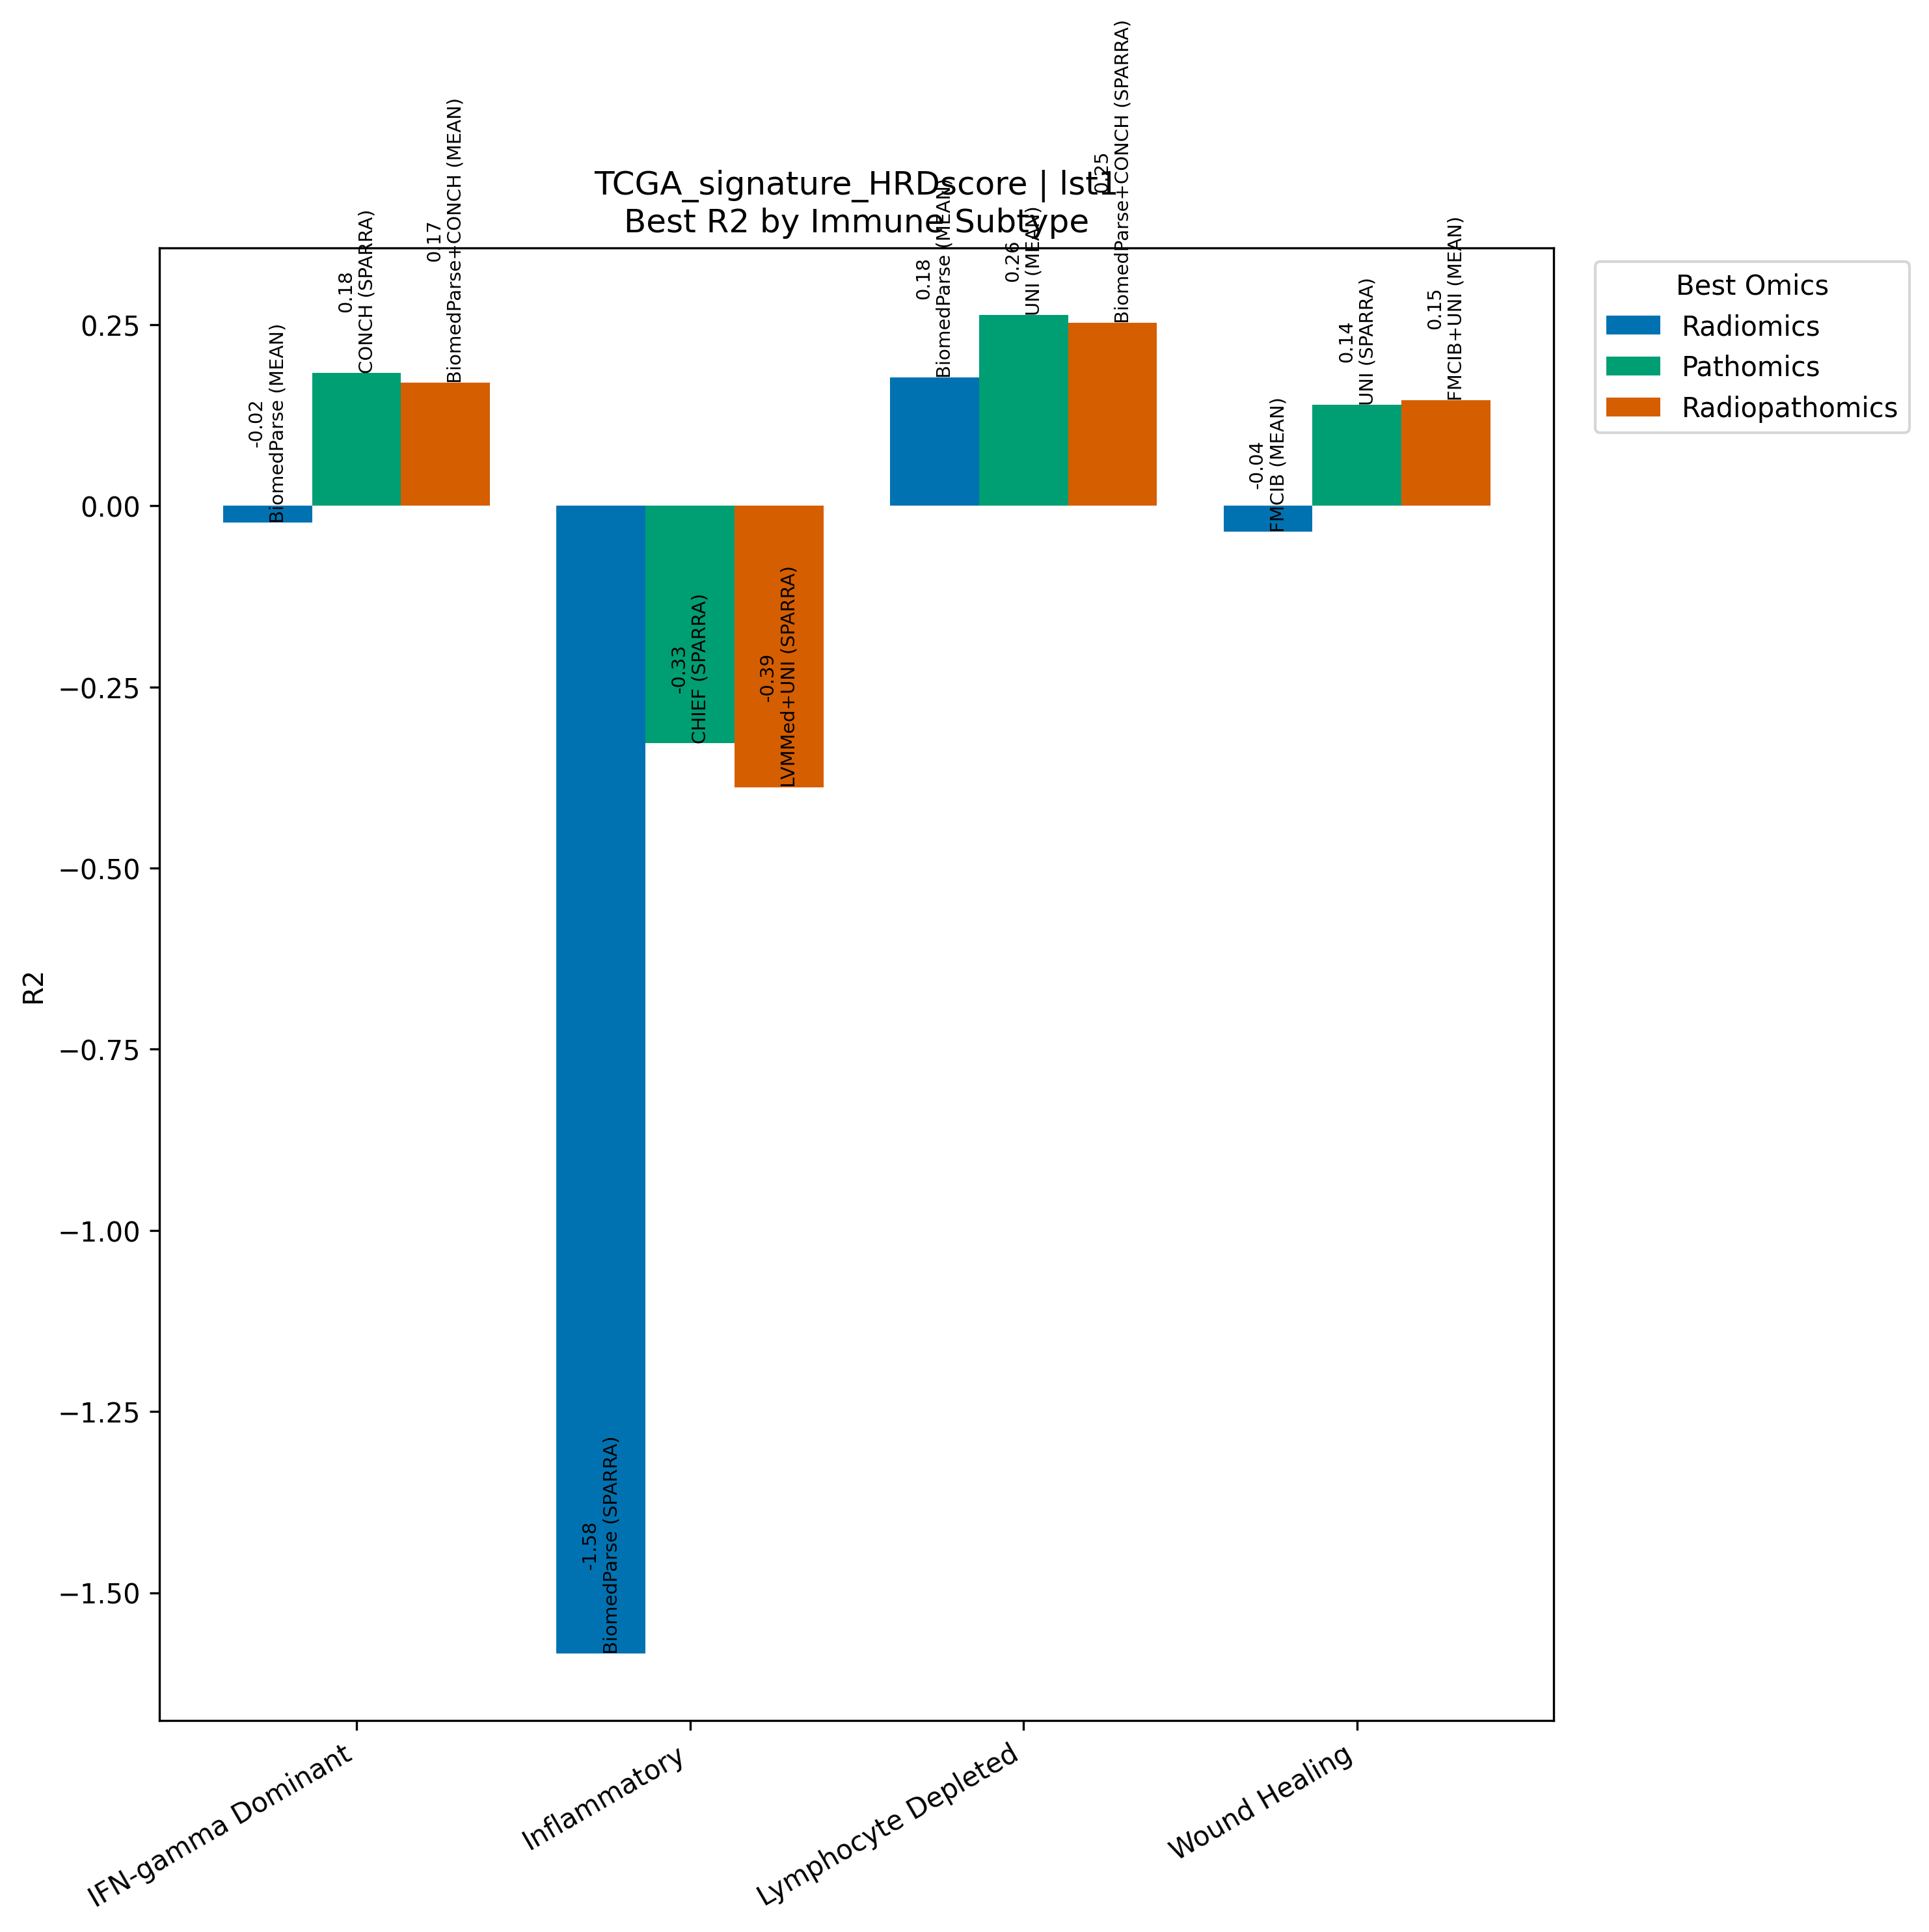

Source data for this figure (header and first rows):
Model, Omics, Subtype, R2, N
BiomedParse (MEAN), Radiomics, IFN-gamma Dominant, -0.02281, 257
CONCH (SPARRA), Pathomics, IFN-gamma Dominant, 0.1834, 257
BiomedParse+CONCH (MEAN), Radiopathomics, IFN-gamma Dominant, 0.1699, 257
BiomedParse (SPARRA), Radiomics, Inflammatory, -1.584, 287
CHIEF (SPARRA), Pathomics, Inflammatory, -0.3276, 287
LVMMed+UNI (SPARRA), Radiopathomics, Inflammatory, -0.3882, 287
BiomedParse (MEAN), Radiomics, Lymphocyte Depleted, 0.1769, 91
UNI (MEAN), Pathomics, Lymphocyte Depleted, 0.2638, 91
BiomedParse+CONCH (SPARRA), Radiopathomics, Lymphocyte Depleted, 0.2523, 91
FMCIB (MEAN), Radiomics, Wound Healing, -0.03533, 209
UNI (SPARRA), Pathomics, Wound Healing, 0.1392, 209
FMCIB+UNI (MEAN), Radiopathomics, Wound Healing, 0.1461, 209
